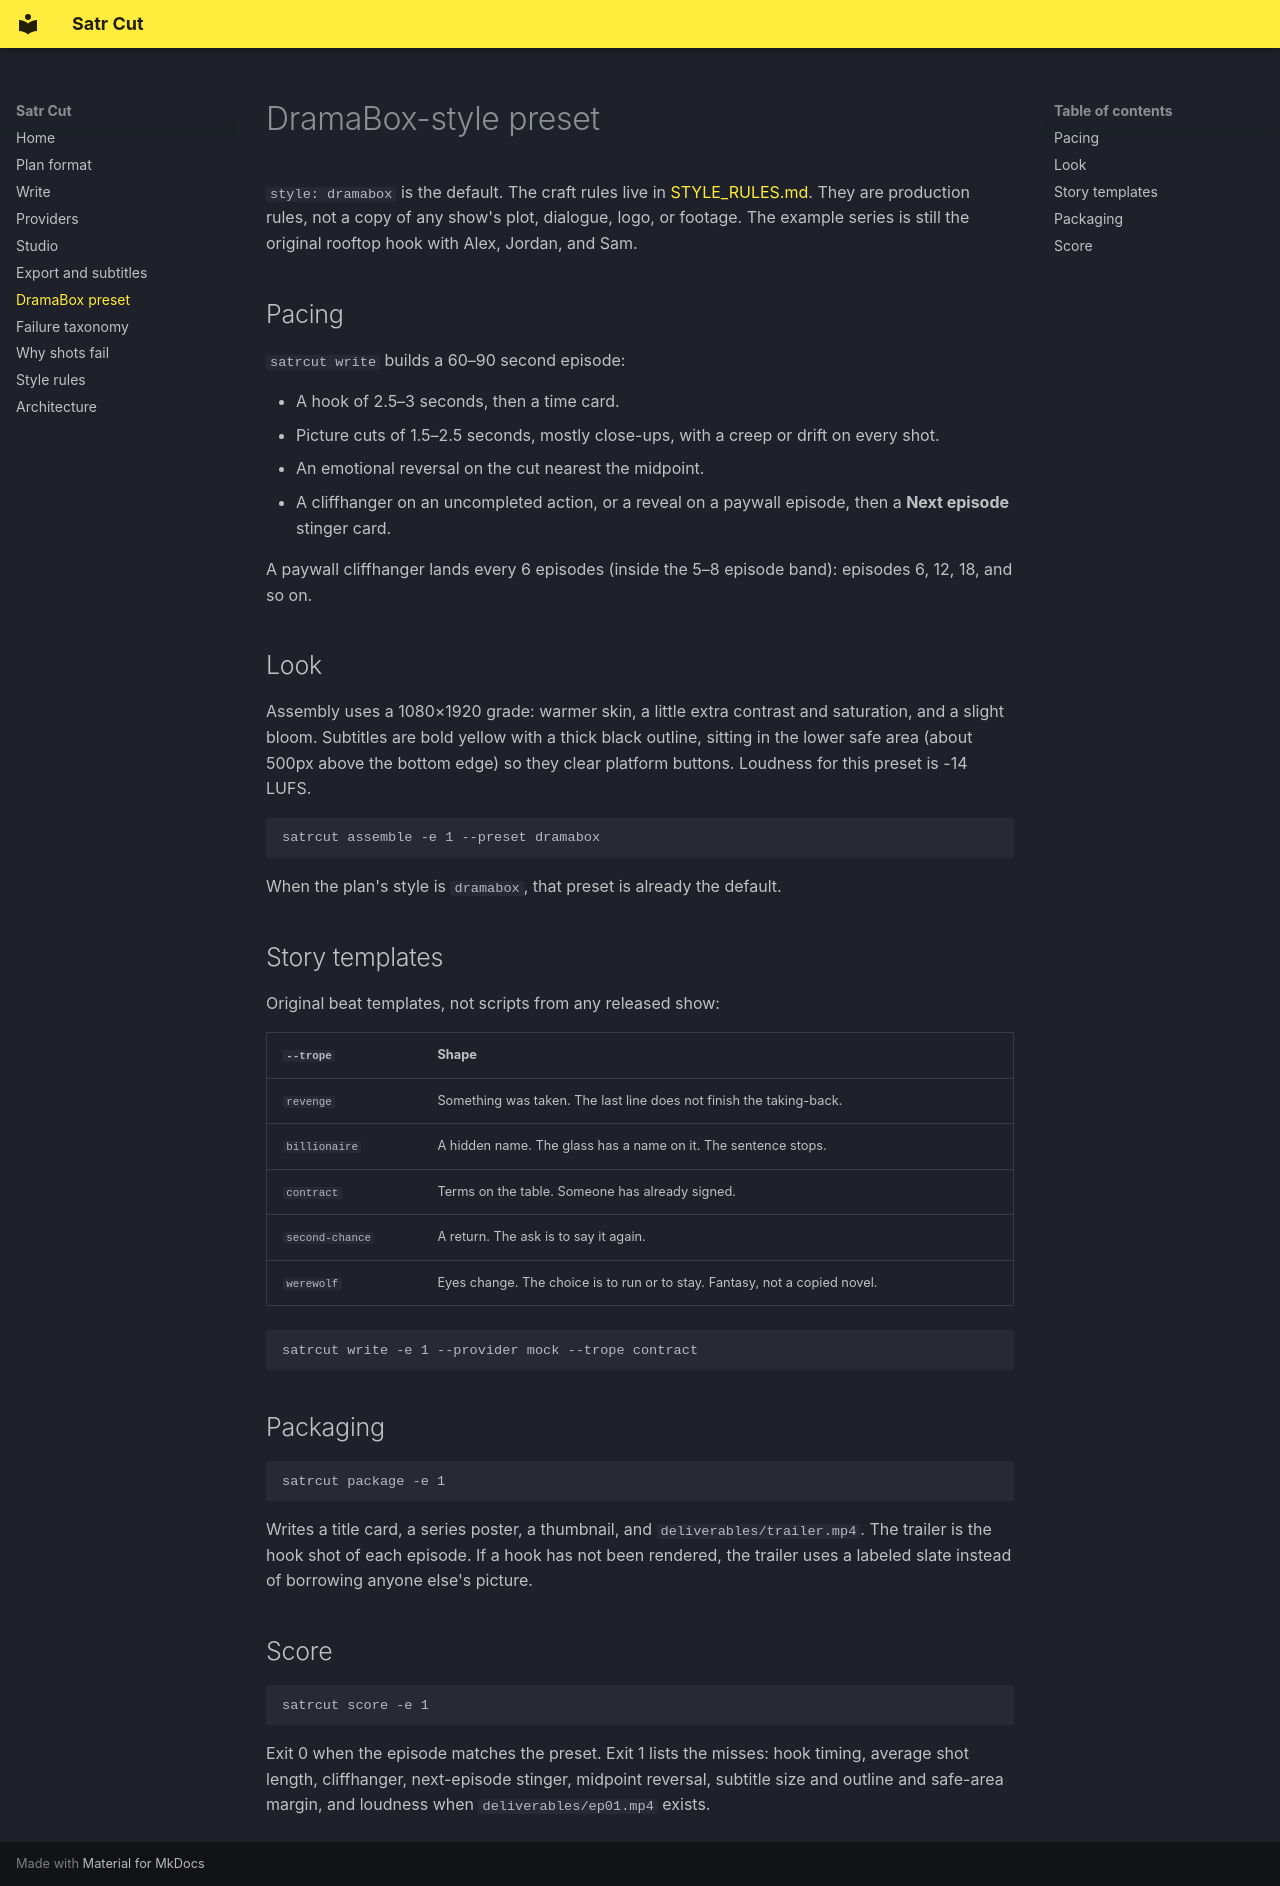

repository: barood-labs/satr-cut · page: DRAMABOX/index.html · generator: mkdocs

# DramaBox-style preset

`style: dramabox` is the default. The craft rules live in [STYLE_RULES.md](STYLE_RULES.md). They are production rules, not a copy of any show's plot, dialogue, logo, or footage. The example series is still the original rooftop hook with Alex, Jordan, and Sam.

## Pacing

`satrcut write` builds a 60–90 second episode:

- A hook of 2.5–3 seconds, then a time card.
- Picture cuts of 1.5–2.5 seconds, mostly close-ups, with a creep or drift on every shot.
- An emotional reversal on the cut nearest the midpoint.
- A cliffhanger on an uncompleted action, or a reveal on a paywall episode, then a **Next episode** stinger card.

A paywall cliffhanger lands every 6 episodes (inside the 5–8 episode band): episodes 6, 12, 18, and so on.

## Look

Assembly uses a 1080×1920 grade: warmer skin, a little extra contrast and saturation, and a slight bloom. Subtitles are bold yellow with a thick black outline, sitting in the lower safe area (about 500px above the bottom edge) so they clear platform buttons. Loudness for this preset is -14 LUFS.

```bash
satrcut assemble -e 1 --preset dramabox
```

When the plan's style is `dramabox`, that preset is already the default.

## Story templates

Original beat templates, not scripts from any released show:

| `--trope` | Shape |
|---|---|
| `revenge` | Something was taken. The last line does not finish the taking-back. |
| `billionaire` | A hidden name. The glass has a name on it. The sentence stops. |
| `contract` | Terms on the table. Someone has already signed. |
| `second-chance` | A return. The ask is to say it again. |
| `werewolf` | Eyes change. The choice is to run or to stay. Fantasy, not a copied novel. |

```bash
satrcut write -e 1 --provider mock --trope contract
```

## Packaging

```bash
satrcut package -e 1
```

Writes a title card, a series poster, a thumbnail, and `deliverables/trailer.mp4`. The trailer is the hook shot of each episode. If a hook has not been rendered, the trailer uses a labeled slate instead of borrowing anyone else's picture.

## Score

```bash
satrcut score -e 1
```

Exit 0 when the episode matches the preset. Exit 1 lists the misses: hook timing, average shot length, cliffhanger, next-episode stinger, midpoint reversal, subtitle size and outline and safe-area margin, and loudness when `deliverables/ep01.mp4` exists.
